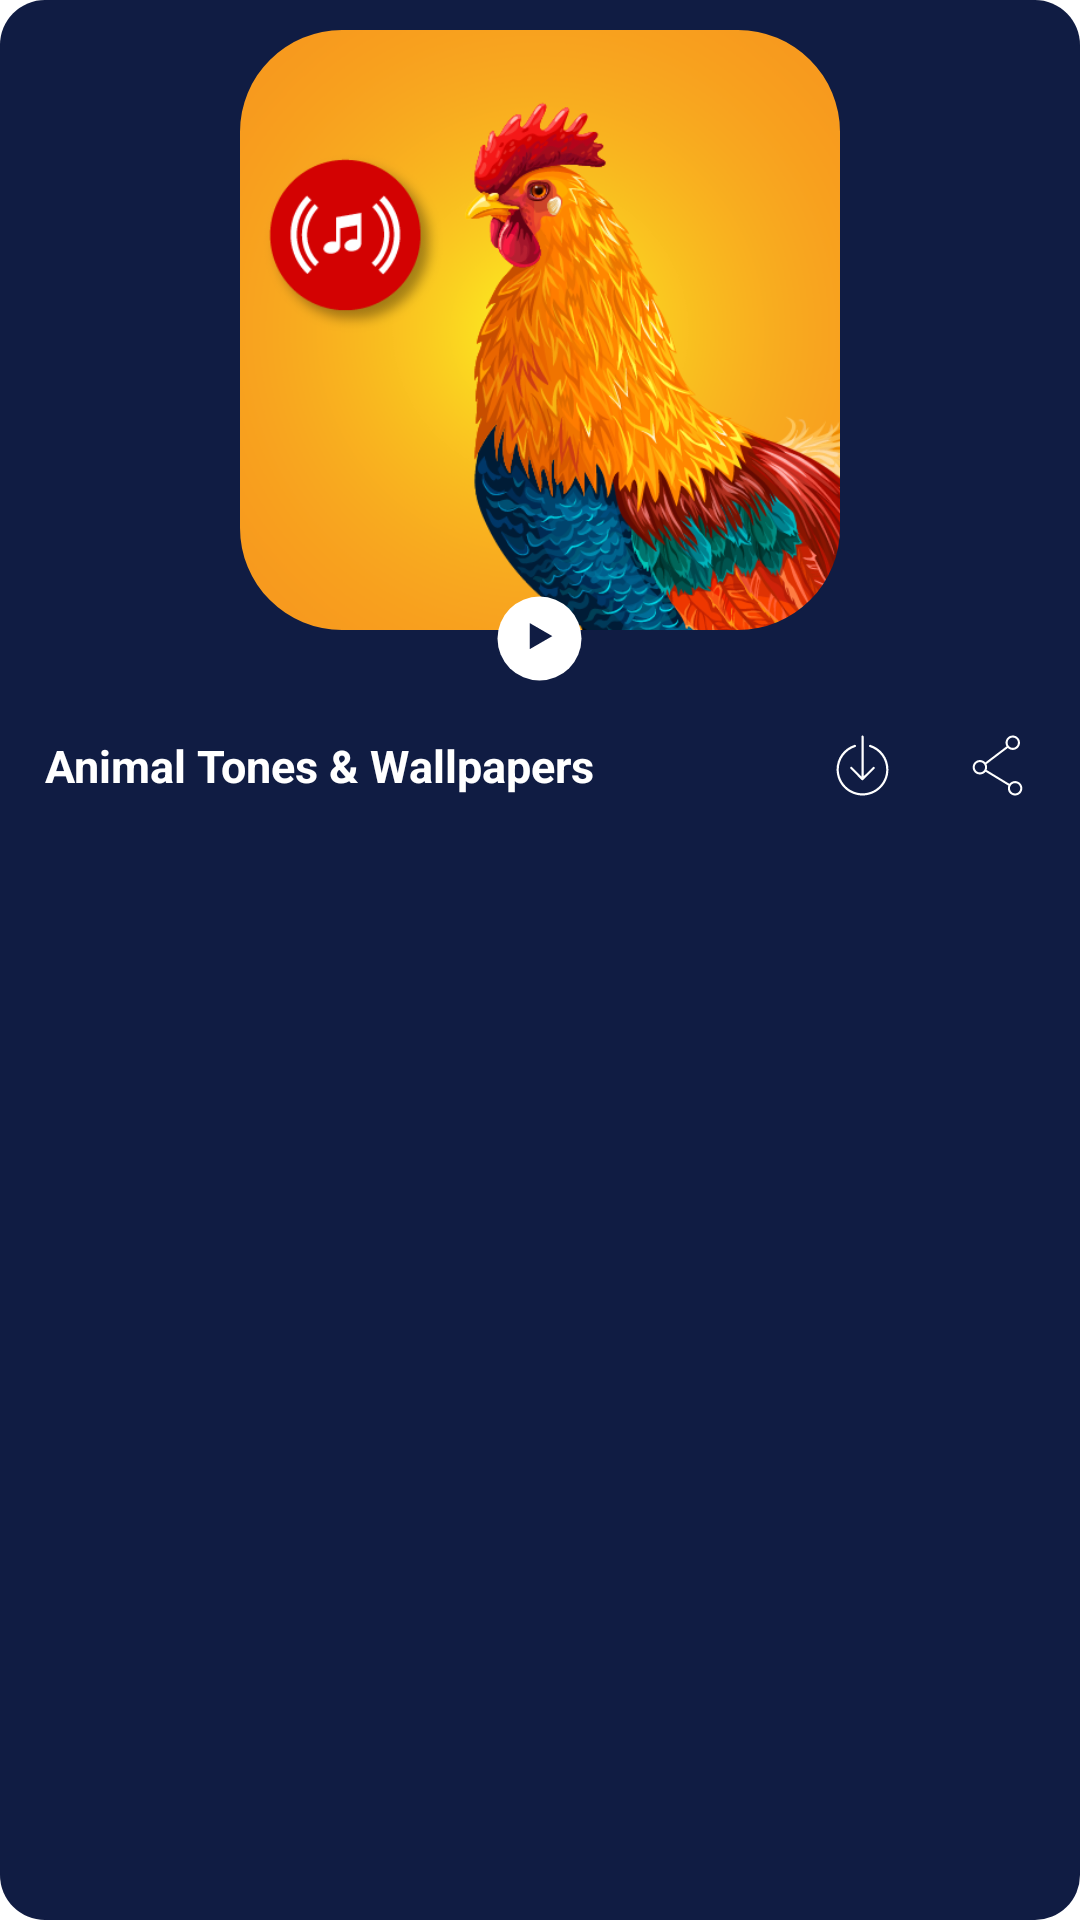

Produce the Android XML layout that renders to this screen, including the resource entries it uses.
<!-- AndroidManifest.xml: application theme Theme.AnimalSounds -->
<!-- res/layout/adapter_dashboard.xml -->
<?xml version="1.0" encoding="utf-8"?>
<LinearLayout
    xmlns:android="http://schemas.android.com/apk/res/android"
    xmlns:app="http://schemas.android.com/apk/res-auto"
    android:orientation="vertical"
    android:layout_width="wrap_content"
    android:layout_gravity="center"
    android:id="@+id/card"
    android:layout_margin="@dimen/threeDP"
    android:background="@drawable/curved_rect"
    android:layout_height="wrap_content">


    <LinearLayout
        android:orientation="vertical"
        android:gravity="center"
        android:layout_gravity="center"
        android:layout_width="wrap_content"
        android:layout_height="wrap_content">

        <LinearLayout
            android:layout_marginTop="10dp"
            android:orientation="vertical"
            android:gravity="center"
            android:layout_gravity="center"
            android:layout_width="@dimen/twoHundredTwentyDP"
            android:layout_height="@dimen/twoHundredTwentyDP">

            <com.google.android.material.imageview.ShapeableImageView
                android:id="@+id/wallpaperImage"
                android:src="@drawable/logo"
                android:layout_width="@dimen/twoHundredDP"
                android:layout_height="@dimen/twoHundredDP"
                app:shapeAppearanceOverlay="@style/ShapeAppearanceOverlay.App.CornerSize10Percent.20" />


            <LinearLayout
                android:gravity="center"
                android:layout_marginTop="-15dp"
                android:layout_below="@+id/wallpaperImage"
                android:layout_width="match_parent"
                android:layout_height="wrap_content">

                <ImageView
                    android:id="@+id/playSound"
                    android:layout_gravity="center"
                    android:src="@drawable/ic_play"
                    android:layout_width="@dimen/thirtyFiveDP"
                    android:layout_height="@dimen/thirtyFiveDP"/>

            </LinearLayout>



        </LinearLayout>


    </LinearLayout>


    <LinearLayout
        android:padding="@dimen/tenDP"
        android:gravity="center_vertical"
        android:layout_gravity="center_vertical"
        android:weightSum="1"
        android:layout_margin="@dimen/fiveDP"
        android:layout_width="match_parent"
        android:layout_height="wrap_content">

        <TextView
            android:id="@+id/title"
            android:maxEms="6"
            android:ellipsize="end"
            android:layout_weight="0.6"
            android:text="@string/app_name"
            android:textColor="@color/white"
            android:textStyle="bold"
            android:textSize="@dimen/fifteenSP"
            android:layout_width="wrap_content"
            android:layout_height="wrap_content"/>

        <LinearLayout
            android:gravity="end"
            android:layout_weight="0.4"
            android:weightSum="1"
            android:orientation="horizontal"
            android:layout_width="wrap_content"
            android:layout_height="match_parent">


            <ImageView
                android:layout_marginEnd="@dimen/twentyDP"
                android:layout_gravity="center"
                android:id="@+id/downloadSoundAndWallPaper"
                android:src="@drawable/ic_download"
                android:layout_width="@dimen/twentyFiveDP"
                android:layout_height="@dimen/twentyFiveDP"
                app:tint="@color/white" />

            <ImageView
                android:layout_gravity="center"
                android:id="@+id/shareSoundAndWallpaper"
                android:src="@drawable/ic_share"
                android:layout_width="@dimen/twentyFiveDP"
                android:layout_height="@dimen/twentyFiveDP"
                app:tint="@color/white" />


        </LinearLayout>


    </LinearLayout>


</LinearLayout>
<!-- resources referenced by this layout -->
<resources>
  <color name="white">#FFFFFFFF</color>
  <dimen name="fifteenSP">15sp</dimen>
  <dimen name="fiveDP">5dp</dimen>
  <dimen name="tenDP">10dp</dimen>
  <dimen name="thirtyFiveDP">35dp</dimen>
  <dimen name="threeDP">3dp</dimen>
  <dimen name="twentyDP">20sp</dimen>
  <dimen name="twentyFiveDP">25dp</dimen>
  <dimen name="twoHundredDP">200dp</dimen>
  <dimen name="twoHundredTwentyDP">220dp</dimen>
  <!-- drawable curved_rect (drawable) -->
  <shape
      xmlns:android="http://schemas.android.com/apk/res/android"
      android:shape="rectangle"   >
  
      <solid
          android:color="@color/bg_color" >
      </solid>
  
      <corners
          android:radius="@dimen/fifteenDP"/>
  
  
  </shape>
  <!-- drawable ic_download (drawable) -->
  <vector xmlns:android="http://schemas.android.com/apk/res/android"
      android:width="100dp"
      android:height="100dp"
      android:viewportWidth="100"
      android:viewportHeight="100">
    <path
        android:pathData="M49.96,69.67c-0.41,0 -0.73,-0.16 -1.06,-0.41L33.96,54.24c-0.57,-0.57 -0.57,-1.47 0,-2.12c0.57,-0.57 1.47,-0.57 2.12,0l12.49,12.49l0,-53.14c0,-0.82 0.65,-1.47 1.47,-1.47c0.82,0 1.47,0.65 1.47,1.47v52.98L64,52.2c0.57,-0.57 1.47,-0.57 2.04,0c0.57,0.57 0.57,1.47 0,2.04L51.02,69.27C50.78,69.51 50.37,69.67 49.96,69.67L49.96,69.67z"
        android:fillColor="#FFFFFF"/>
    <path
        android:pathData="M50.04,90c-19.1,0 -34.61,-15.51 -34.61,-34.61c0,-15.1 9.63,-28.33 24,-32.9c0.73,-0.24 1.63,0.16 1.88,0.98c0.24,0.73 -0.16,1.63 -0.98,1.88c-13.14,4.25 -21.96,16.33 -21.96,30.12c0.08,17.39 14.2,31.59 31.67,31.59s31.59,-14.2 31.59,-31.59c0,-13.8 -8.82,-25.88 -21.96,-30.12c-0.73,-0.24 -1.22,-1.06 -0.98,-1.88c0.24,-0.73 1.06,-1.22 1.88,-0.98c14.37,4.57 24,17.88 24,32.9C84.65,74.49 69.14,90 50.04,90L50.04,90z"
        android:fillColor="#FFFFFF"/>
  </vector>
  <!-- drawable ic_play (drawable) -->
  <vector xmlns:android="http://schemas.android.com/apk/res/android"
      android:width="100dp"
      android:height="100dp"
      android:viewportWidth="100"
      android:viewportHeight="100">
    <path
        android:pathData="M50,50m-40,0a40,40 0,1 1,80 0a40,40 0,1 1,-80 0"
        android:fillColor="#FFFFFF"/>
    <path
        android:pathData="M62.22,47.73l-21.45,12.38l0,-24.77z"
        android:fillColor="#101C43"/>
  </vector>
  <string name="app_name">Animal Tones &amp; Wallpapers</string>
  <style name="ShapeAppearanceOverlay.App.CornerSize10Percent.20" parent="">
          <item name="cornerSize">17%</item>
      </style>
  <style name="Theme.AnimalSounds" parent="Theme.MaterialComponents.DayNight.DarkActionBar">
          
          <item name="colorPrimary">@color/splash_color</item>
          <item name="colorPrimaryVariant">@color/splash_color</item>
          <item name="colorOnPrimary">@color/white</item>
          
          <item name="colorSecondary">@color/splash_color</item>
          <item name="colorSecondaryVariant">@color/splash_color</item>
          <item name="colorOnSecondary">@color/black</item>
          
          <item name="android:statusBarColor" tools:targetApi="l">?attr/colorPrimaryVariant</item>
          
      </style>
  <color name="bg_color">#101c43</color>
  <dimen name="fifteenDP">15dp</dimen>
  <color name="splash_color">#030d2d</color>
  <color name="black">#FF000000</color>
</resources>
